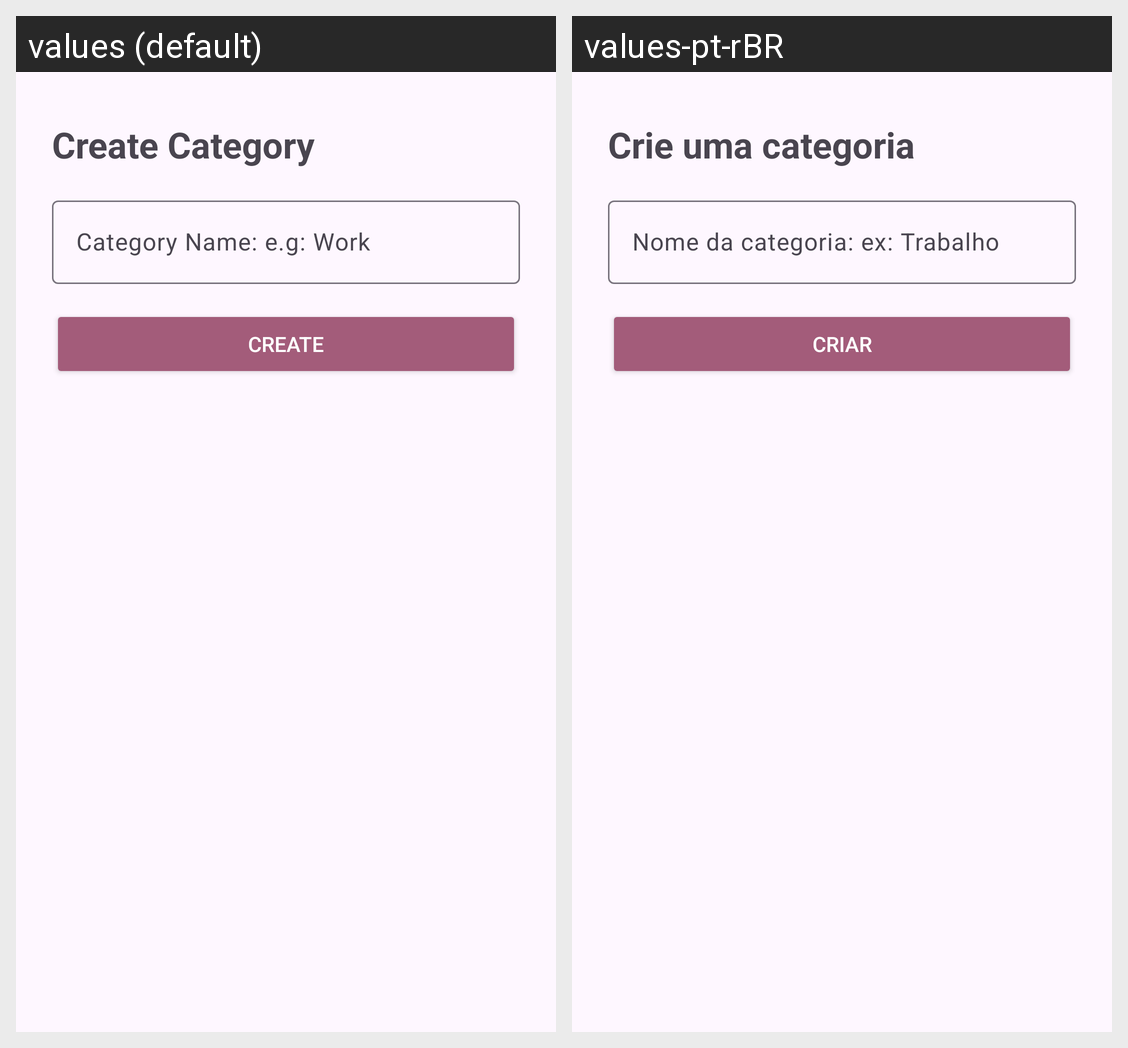

The same Android screen rendered under two of its app's locales, left to right. List the strings drawn on it with the default value and each locale's translation.
Android screen res/layout/create_category_bottom_sheet.xml rendered under 2 locales, left to right: values (default), values-pt-rBR. Device: Nexus 5 (rendered at 1080×1920; each locale shown at half size, 540×960, under a caption strip naming it); theme Theme.TaskBeats.
Strings drawn on this screen, with the default value and each locale's value (text and hints the layout hard-codes, and strings that could not be matched under every locale, appear in the picture but are not listed):

create_category
  values: Create Category
  values-pt-rBR: Crie uma categoria

create_category_example
  values: Category Name: e.g: Work
  values-pt-rBR: Nome da categoria: ex: Trabalho

create
  values: Create
  values-pt-rBR: Criar
